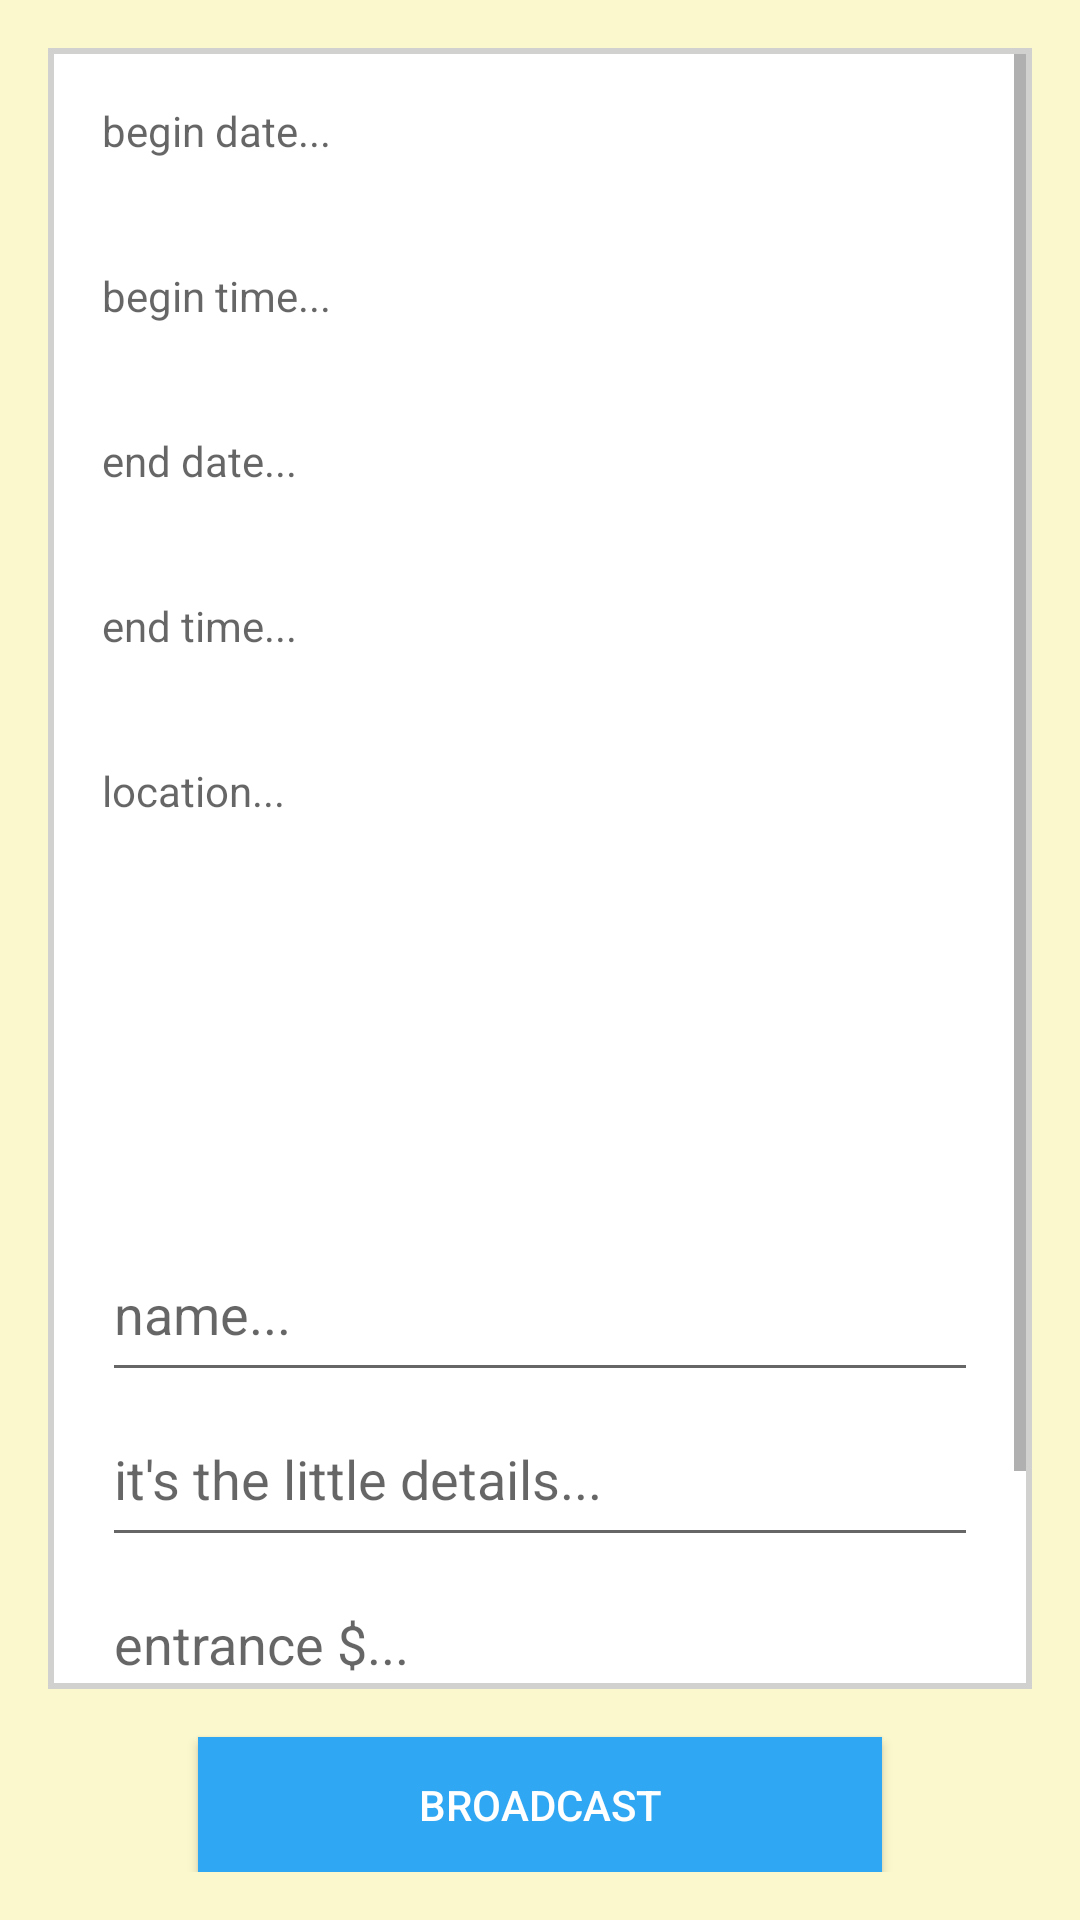

Reconstruct the res/layout file that produces this screen, plus the resources it refers to.
<!-- AndroidManifest.xml: activity theme AppTheme.NoShadow -->
<!-- res/layout/activity_main.xml -->
<LinearLayout xmlns:android="http://schemas.android.com/apk/res/android"
    xmlns:tools="http://schemas.android.com/tools"
    android:layout_width="match_parent"
    android:layout_height="match_parent"
    android:orientation="vertical"
    android:paddingLeft="@dimen/activity_horizontal_margin"
    android:paddingRight="@dimen/activity_horizontal_margin"
    android:paddingTop="@dimen/activity_vertical_margin"
    android:paddingBottom="@dimen/activity_vertical_margin"
    tools:context=".MainActivity"
    android:background="@color/create_event_background">
    <ScrollView
        android:layout_width="match_parent"
        android:layout_height="0dp"
        android:layout_weight="9"
        android:orientation="vertical"
        android:background="@drawable/create_border">
            <LinearLayout
                android:layout_width="match_parent"
                android:layout_height="wrap_content"
                android:orientation="vertical"
                android:background="@android:color/white"
                android:padding="@dimen/activity_vertical_margin">
            <TextView
                android:id="@+id/start_date"
                android:layout_width="match_parent"
                android:layout_height="@dimen/create_row_height"
                android:hint="begin date..."/>

            <TextView
                android:id="@+id/start_time"
                android:layout_width="match_parent"
                android:layout_height="@dimen/create_row_height"
                android:hint="begin time..."/>
            <TextView
                android:id="@+id/end_date"
                android:layout_width="match_parent"
                android:layout_height="@dimen/create_row_height"
                android:hint="end date..."/>
            <TextView
                android:id="@+id/end_time"
                android:layout_width="match_parent"
                android:layout_height="@dimen/create_row_height"
                android:hint="end time..."/>
            <TextView
                android:id="@+id/location"
                android:layout_width="match_parent"
                android:layout_height="@dimen/create_row_height"
                android:hint="location..."/>
            <FrameLayout
                android:layout_width="match_parent"
                android:layout_height="155dp">
                <ImageView
                    android:id="@+id/event_image"
                    android:layout_width="match_parent"
                    android:layout_height="155dp"
                    android:scaleType="centerCrop"
                    android:adjustViewBounds="true"/>
                <RelativeLayout
                    android:layout_width="match_parent"
                    android:layout_height="match_parent">
                    <ImageView
                        android:id="@+id/event_choose_image"
                        android:layout_width="100dp"
                        android:layout_height="100dp"
                        android:layout_centerInParent="true"
                        android:layout_alignParentTop="true"
                        android:src="@drawable/create_photo"/>
                    <EditText
                        android:id="@+id/event_name"
                        android:layout_width="match_parent"
                        android:layout_height="@dimen/create_row_height"
                        android:singleLine="true"
                        android:layout_alignParentBottom="true"
                        android:hint="name..."/>
                </RelativeLayout>
            </FrameLayout>
            <EditText
                android:id="@+id/details"
                android:layout_width="match_parent"
                android:minHeight="@dimen/create_row_height"
                android:layout_height="wrap_content"
                android:inputType="textMultiLine"
                android:hint="it's the little details..."/>
            <EditText
                android:id="@+id/event_fee"
                android:layout_width="match_parent"
                android:layout_height="@dimen/create_row_height"
                android:singleLine="true"
                android:hint="entrance $..."/>

            <EditText
                android:id="@+id/event_tags"
                android:layout_width="match_parent"
                android:layout_height="@dimen/create_row_height"
                android:singleLine="true"
                android:hint="#tag it..."/>
        </LinearLayout>
    </ScrollView>
    <RelativeLayout
        android:layout_width="match_parent"
        android:layout_height="0dp"
        android:layout_weight="1"
        android:layout_gravity="center">
        <Button
            android:layout_width="match_parent"
            android:layout_marginLeft="50dp"
            android:layout_marginRight="50dp"
            android:layout_height="60dp"
            android:textColor="@android:color/white"
            android:background="@color/broadcast_color"
            android:layout_marginTop="@dimen/activity_horizontal_margin"
            android:text="BROADCAST"/>
    </RelativeLayout>

</LinearLayout>
<!-- resources referenced by this layout -->
<resources>
  <color name="broadcast_color">#30A7F2</color>
  <color name="create_event_background">#FBF8CD</color>
  <dimen name="activity_horizontal_margin">16dp</dimen>
  <dimen name="activity_vertical_margin">16dp</dimen>
  <dimen name="create_row_height">55dp</dimen>
  <!-- drawable create_border (drawable) -->
  <?xml version="1.0" encoding="UTF-8"?>
  <shape xmlns:android="http://schemas.android.com/apk/res/android" android:shape="rectangle">
      <corners android:radius="0dp"/>
      <padding android:left="2dp" android:right="2dp" android:top="2dp" android:bottom="2dp"/>
      <solid android:color="#D1D1Cf"/>
  </shape>
  <style name="AppTheme.NoShadow" parent="AppTheme">
          <item name="android:windowContentOverlay">@null</item>
          <item name="android:homeAsUpIndicator">@mipmap/arrow_left</item>
      </style>
  <style name="AppTheme" parent="Theme.AppCompat.Light">
      </style>
</resources>
